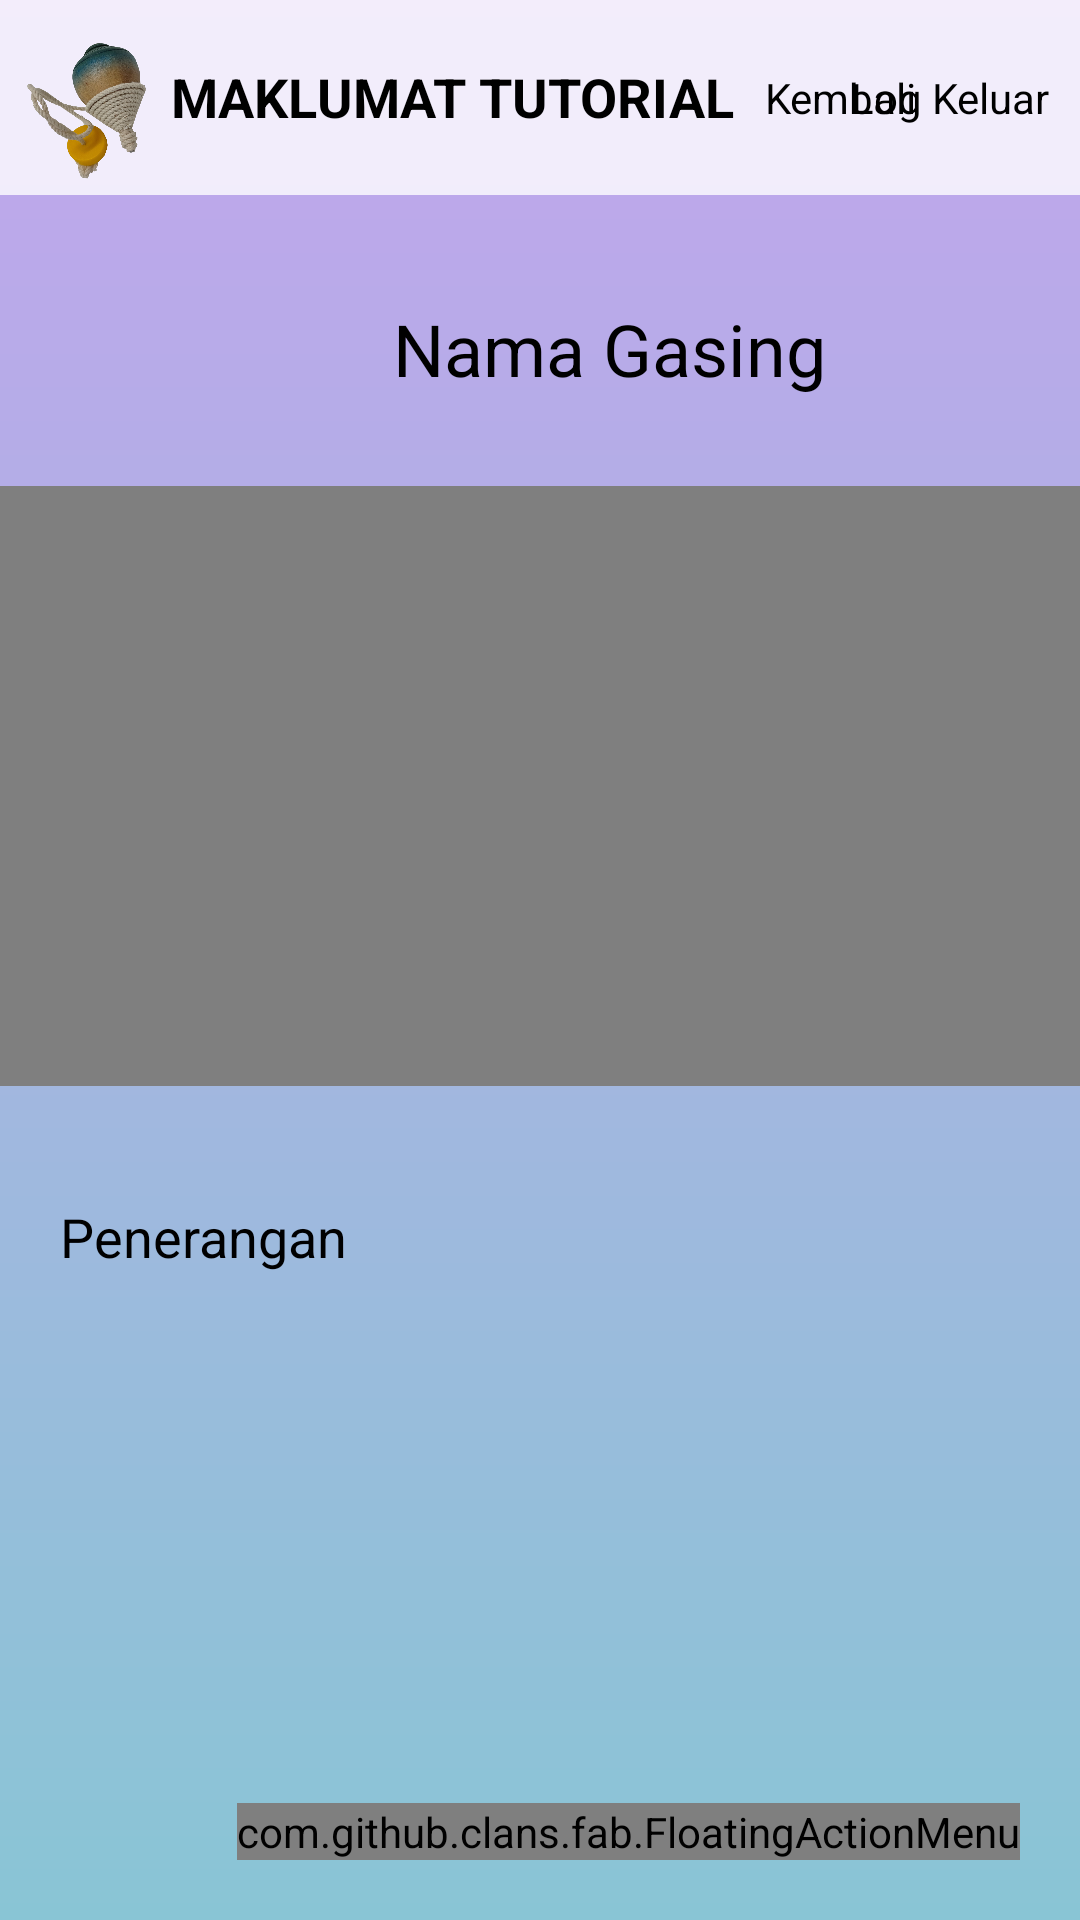

Android layout source for this screen:
<!-- AndroidManifest.xml: application theme Theme.Fypg -->
<!-- res/layout/activity_detail_gasing.xml -->
<?xml version="1.0" encoding="utf-8"?>
<RelativeLayout
    xmlns:android="http://schemas.android.com/apk/res/android"
    xmlns:app="http://schemas.android.com/apk/res-auto"
    xmlns:tools="http://schemas.android.com/tools"
    android:layout_width="match_parent"
    android:layout_height="match_parent"
    android:background="@drawable/bg"
    tools:context=".detailGasing">

    <androidx.appcompat.widget.Toolbar
        android:layout_width="432dp"
        android:layout_height="65dp"
        android:background="@color/login"
        android:minHeight="?attr/actionBarSize"
        android:theme="?attr/actionBarTheme"
        app:layout_constraintEnd_toEndOf="parent"
        app:layout_constraintHorizontal_bias="0.0"
        app:layout_constraintStart_toStartOf="parent"
        app:layout_constraintTop_toTopOf="parent" />

    <ImageView
        android:layout_width="69dp"
        android:layout_height="50dp"
        android:layout_alignParentStart="true"
        android:layout_marginStart="-7dp"
        android:layout_marginTop="12dp"
        app:layout_constraintStart_toStartOf="parent"
        app:layout_constraintTop_toTopOf="parent"
        app:srcCompat="@drawable/gasing" />

    <TextView
        android:layout_width="wrap_content"
        android:layout_height="wrap_content"
        android:layout_alignParentStart="true"
        android:layout_marginStart="57dp"
        android:layout_marginTop="20dp"
        android:text="MAKLUMAT TUTORIAL"
        android:textColor="@color/black"
        android:textSize="18dp"
        android:textStyle="bold"
        app:layout_constraintEnd_toEndOf="parent"
        app:layout_constraintHorizontal_bias="0.368"
        app:layout_constraintStart_toStartOf="parent"
        app:layout_constraintTop_toTopOf="parent" />

    <TextView
        android:id="@+id/back"
        android:layout_width="wrap_content"
        android:layout_height="wrap_content"
        android:layout_marginStart="255dp"
        android:layout_marginTop="23dp"
        android:text="Kembali"
        android:textColor="@color/black"
        app:layout_constraintStart_toStartOf="parent"
        app:layout_constraintTop_toTopOf="parent" />

    <TextView
        android:id="@+id/logout"
        android:layout_width="wrap_content"
        android:layout_height="wrap_content"
        android:layout_alignParentTop="true"
        android:layout_alignParentEnd="true"
        android:textColor="@color/black"
        android:layout_marginTop="23dp"
        android:layout_marginEnd="10dp"
        android:text="Log Keluar" />


    <TextView
        android:id="@+id/detailType"
        android:layout_width="wrap_content"
        android:layout_height="wrap_content"
        android:layout_alignParentStart="true"
        android:layout_centerHorizontal="true"
        android:layout_gravity="center"
        android:layout_marginStart="131dp"
        android:layout_marginTop="100dp"
        android:gravity="center"
        android:text="Nama Gasing"
        android:textColor="@color/black"
        android:textSize="24sp" />

    <VideoView
        android:id="@+id/detailVideo"
        android:layout_width="400dp"
        android:layout_height="200dp"
        android:layout_alignParentStart="true"
        android:layout_alignParentTop="true"
        android:layout_gravity="center"
        android:layout_marginStart="0dp"
        android:layout_marginTop="162dp"
        android:padding="8dp"
        android:scaleType="fitXY"
        android:src="@drawable/uploadimg" />

    <TextView
        android:id="@+id/detailDesc"
        android:layout_width="match_parent"
        android:layout_height="98dp"
        android:layout_alignParentStart="true"
        android:layout_gravity="center"
        android:layout_marginStart="0dp"
        android:layout_marginTop="380dp"
        android:padding="20dp"
        android:text="Penerangan"
        android:textColor="@color/black"
        android:textSize="18sp" />

    <com.github.clans.fab.FloatingActionMenu
        android:layout_width="wrap_content"
        android:layout_height="wrap_content"
        android:layout_alignParentBottom="true"
        android:layout_alignParentEnd="true"
        app:menu_fab_size="normal"
        android:layout_marginBottom="20dp"
        android:layout_marginEnd="20dp"
        app:menu_colorPressed="@color/lavender"
        app:menu_colorNormal="@color/lavender"
        app:menu_icon="@drawable/ic_baseline_format_list_bulleted_24"
        app:menu_openDirection="up"
        app:menu_showShadow="true">

        <com.github.clans.fab.FloatingActionButton
            android:layout_width="wrap_content"
            android:layout_height="wrap_content"
            android:id="@+id/editButton"
            android:src="@drawable/ic_baseline_edit_24"
            app:fab_showShadow="true"
            app:fab_colorNormal="@color/green"
            app:fab_size="mini"/>

        <com.github.clans.fab.FloatingActionButton
            android:layout_width="wrap_content"
            android:layout_height="wrap_content"
            android:id="@+id/deleteButton"
            android:src="@drawable/ic_baseline_delete_24"
            app:fab_showShadow="true"
            app:fab_colorNormal="@color/red"
            app:fab_size="mini"/>

    </com.github.clans.fab.FloatingActionMenu>
</RelativeLayout>
<!-- resources referenced by this layout -->
<resources>
  <color name="black">#FF000000</color>
  <color name="login">#ccffffff</color>
  <!-- drawable bg (drawable-v24) -->
  <?xml version="1.0" encoding="utf-8"?>
  
  <shape xmlns:android="http://schemas.android.com/apk/res/android">
      <gradient
          android:startColor="#C2A5ED"
          android:endColor="#89C5D5"
          android:angle="-135" />
  </shape>
  <!-- drawable gasing: png bitmap (drawable-v24, 390391 bytes) -->
  <style name="Theme.Fypg" parent="Theme.MaterialComponents.DayNight.NoActionBar">
          
          <item name="colorPrimary">@color/purple_500</item>
          <item name="colorPrimaryVariant">@color/purple_700</item>
          <item name="colorOnPrimary">@color/white</item>
          
          <item name="colorSecondary">@color/teal_200</item>
          <item name="colorSecondaryVariant">@color/teal_700</item>
          <item name="colorOnSecondary">@color/black</item>
          
          <item name="android:statusBarColor">?attr/colorPrimaryVariant</item>
          
      </style>
  <color name="purple_500">#FF6200EE</color>
  <color name="purple_700">#FF3700B3</color>
  <color name="white">#FFFFFFFF</color>
  <color name="teal_200">#FF03DAC5</color>
  <color name="teal_700">#FF018786</color>
</resources>
